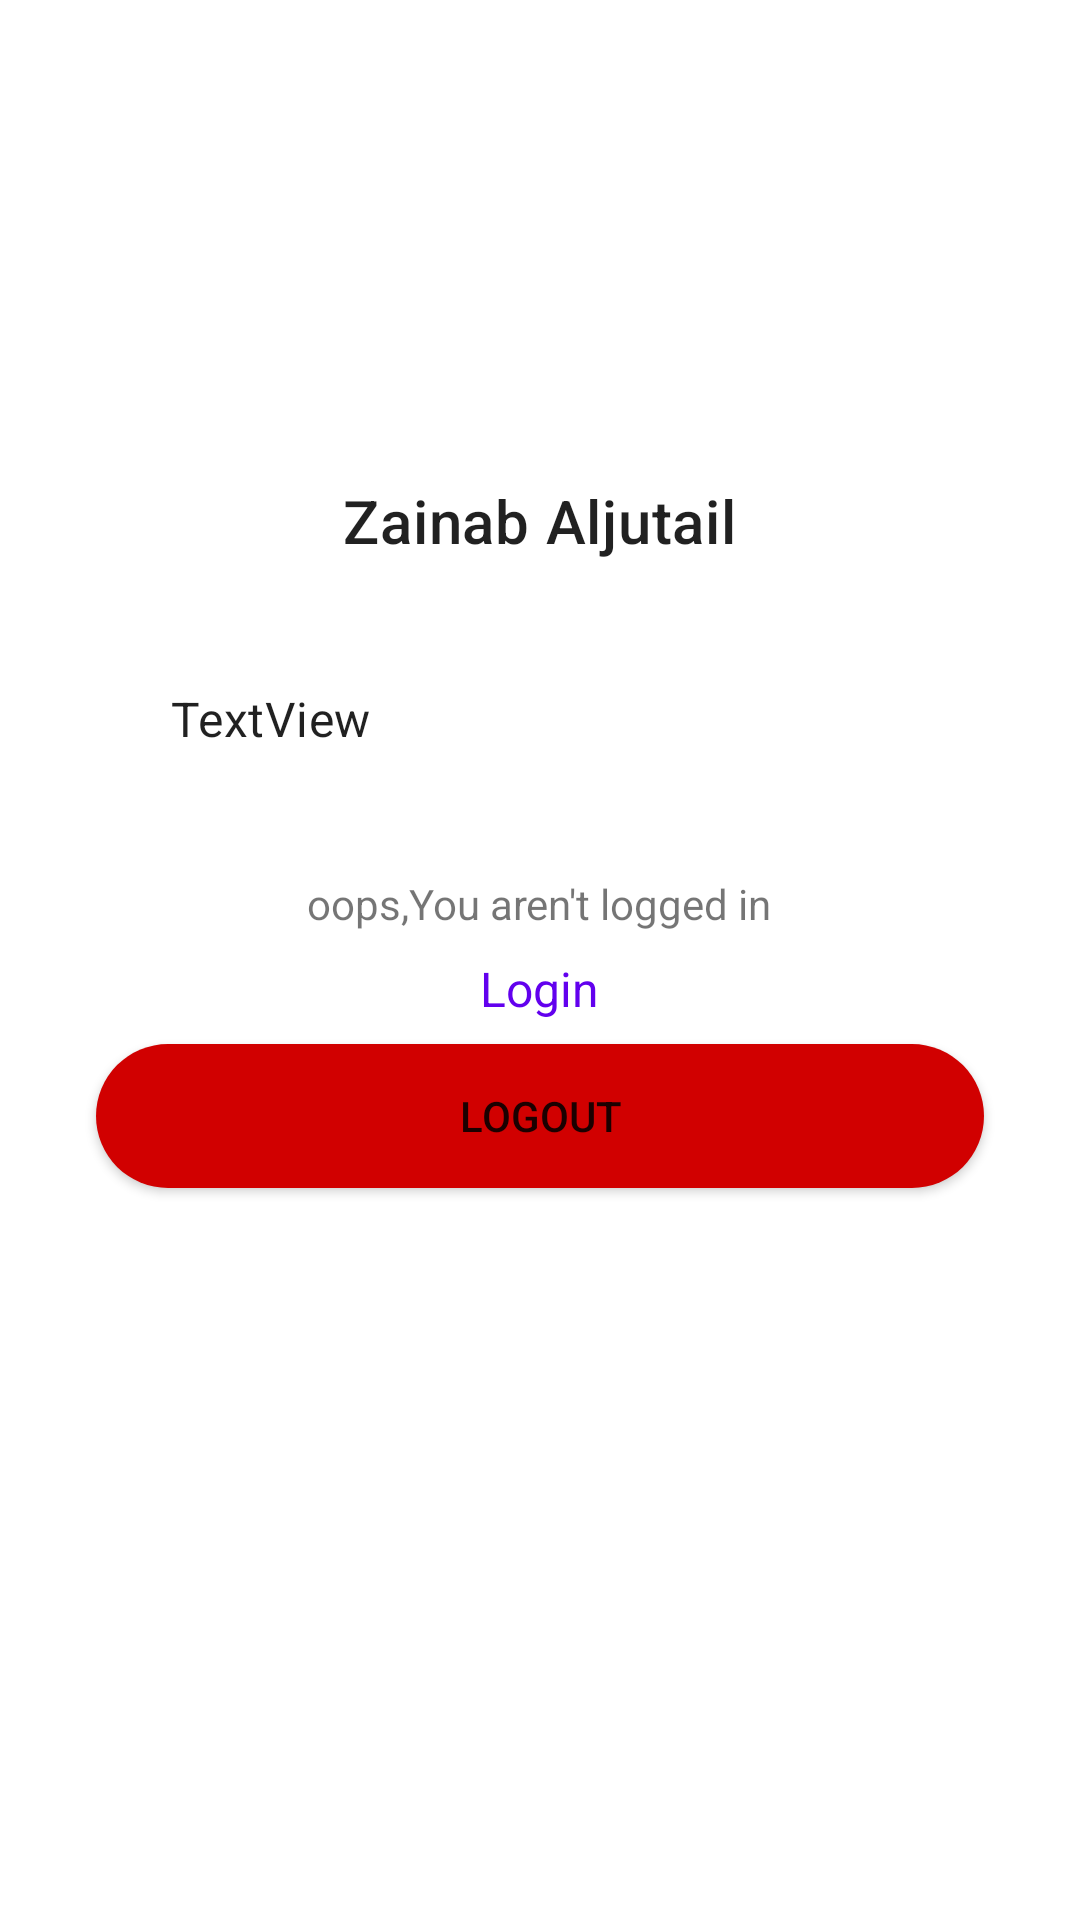

Android layout source for this screen:
<!-- AndroidManifest.xml: application theme Theme.SocialMedia -->
<!-- res/layout/fragment_profile.xml -->
<?xml version="1.0" encoding="utf-8"?>
<androidx.constraintlayout.widget.ConstraintLayout xmlns:android="http://schemas.android.com/apk/res/android"
    xmlns:app="http://schemas.android.com/apk/res-auto"
    xmlns:tools="http://schemas.android.com/tools"
    android:id="@+id/constrainLayoutProfile"
    android:layout_width="match_parent"
    android:layout_height="match_parent"
    tools:context=".idintity.ProfileFragment">

    <LinearLayout
        android:id="@+id/userInfoLayout"
        android:layout_width="match_parent"
        android:layout_height="wrap_content"
        android:gravity="center"
        android:orientation="vertical"
        android:visibility="visible"
        app:layout_constraintEnd_toEndOf="parent"
        app:layout_constraintStart_toStartOf="parent"
        app:layout_constraintTop_toTopOf="parent">

        <ImageView
            android:id="@+id/imageView"
            android:layout_width="112dp"
            android:layout_height="112dp"
            android:layout_marginStart="32dp"
            android:layout_marginTop="32dp"
            android:layout_marginEnd="32dp"
            android:src="@drawable/profile_icon" />

        <TextView
            android:id="@+id/textView5"
            style="@style/TextAppearance.MaterialComponents.Headline6"
            android:layout_width="wrap_content"
            android:layout_height="wrap_content"
            android:layout_marginStart="32dp"
            android:layout_marginTop="16dp"
            android:layout_marginEnd="32dp"
            android:text="Zainab Aljutail" />

        <Space
            android:layout_width="wrap_content"
            android:layout_height="8dp"/>

        <LinearLayout
            android:id="@+id/linearLayout2"
            android:layout_width="match_parent"
            android:layout_height="wrap_content"
            android:layout_marginStart="16dp"
            android:layout_marginTop="32dp"
            android:layout_marginEnd="16dp">

            <ImageView
                android:id="@+id/imageView5"
                android:layout_width="25dp"
                android:layout_height="25dp"
                android:src="@drawable/email_icon" />

            <TextView
                android:id="@+id/emailAdrresProfile"
                style="@style/TextAppearance.MaterialComponents.Subtitle1"
                android:layout_width="wrap_content"
                android:layout_height="wrap_content"
                android:layout_gravity="center"
                android:layout_marginStart="16dp"
                android:layout_marginEnd="16dp"
                android:text="TextView" />

        </LinearLayout>

        <Space
            android:layout_width="wrap_content"
            android:layout_height="8dp"/>

        <Space
            android:layout_width="wrap_content"
            android:layout_height="8dp"/>

        <Button
            android:id="@+id/logoutProfile"
            android:layout_width="match_parent"
            android:layout_height="wrap_content"
            android:layout_marginStart="32dp"
            android:layout_marginTop="80dp"
            android:layout_marginEnd="32dp"
            android:layout_marginBottom="32dp"
            android:background="@drawable/publish_button"
            app:backgroundTint="#D10000"
            android:text="@string/Logout" />

    </LinearLayout>

    <LinearLayout
        android:id="@+id/userNotLoginLayout"
        android:layout_width="match_parent"
        android:layout_height="match_parent"
        android:gravity="center"
        android:orientation="vertical"
        android:visibility="visible"
        app:layout_constraintBottom_toBottomOf="parent"
        app:layout_constraintEnd_toEndOf="parent"
        app:layout_constraintStart_toStartOf="parent"
        app:layout_constraintTop_toTopOf="parent">

        <TextView
            android:id="@+id/notLogginTextView"
            android:layout_width="wrap_content"
            android:layout_height="wrap_content"
            android:layout_gravity="center"
            android:text="@string/not_loggin_massage" />

        <TextView
            android:id="@+id/loginTV"
            android:layout_width="wrap_content"
            android:layout_height="wrap_content"
            android:padding="8dp"
            android:text="@string/Login"
            android:textColor="@color/colorPrimary"
            android:textSize="16sp" />
    </LinearLayout>

</androidx.constraintlayout.widget.ConstraintLayout>
<!-- resources referenced by this layout -->
<resources>
  <color name="colorPrimary">@color/purple_500</color>
  <!-- drawable publish_button (drawable) -->
  <?xml version="1.0" encoding="utf-8"?>
  <shape xmlns:android="http://schemas.android.com/apk/res/android" android:shape="rectangle">
  
      <solid android:color="@color/teal_200"/>
      <corners android:radius="50dp"/>
  
  </shape>
  <string name="Login">Login</string>
  <string name="Logout">Logout</string>
  <string name="not_loggin_massage">oops,You aren\'t logged in</string>
  <style name="Theme.SocialMedia" parent="Theme.MaterialComponents.DayNight.DarkActionBar">
          
          <item name="colorPrimary">@color/purple_500</item>
          <item name="colorPrimaryVariant">@color/purple_700</item>
          <item name="colorOnPrimary">@color/white</item>
          
          <item name="colorSecondary">@color/teal_200</item>
          <item name="colorSecondaryVariant">@color/teal_700</item>
          <item name="colorOnSecondary">@color/black</item>
          
          <item name="android:statusBarColor" tools:targetApi="l">?attr/colorPrimaryVariant</item>
          
      </style>
  <color name="purple_500">#FF6200EE</color>
  <color name="teal_200">#FF03DAC5</color>
  <color name="purple_700">#FF3700B3</color>
  <color name="white">#FFFFFFFF</color>
  <color name="teal_700">#FF018786</color>
  <color name="black">#FF000000</color>
</resources>
